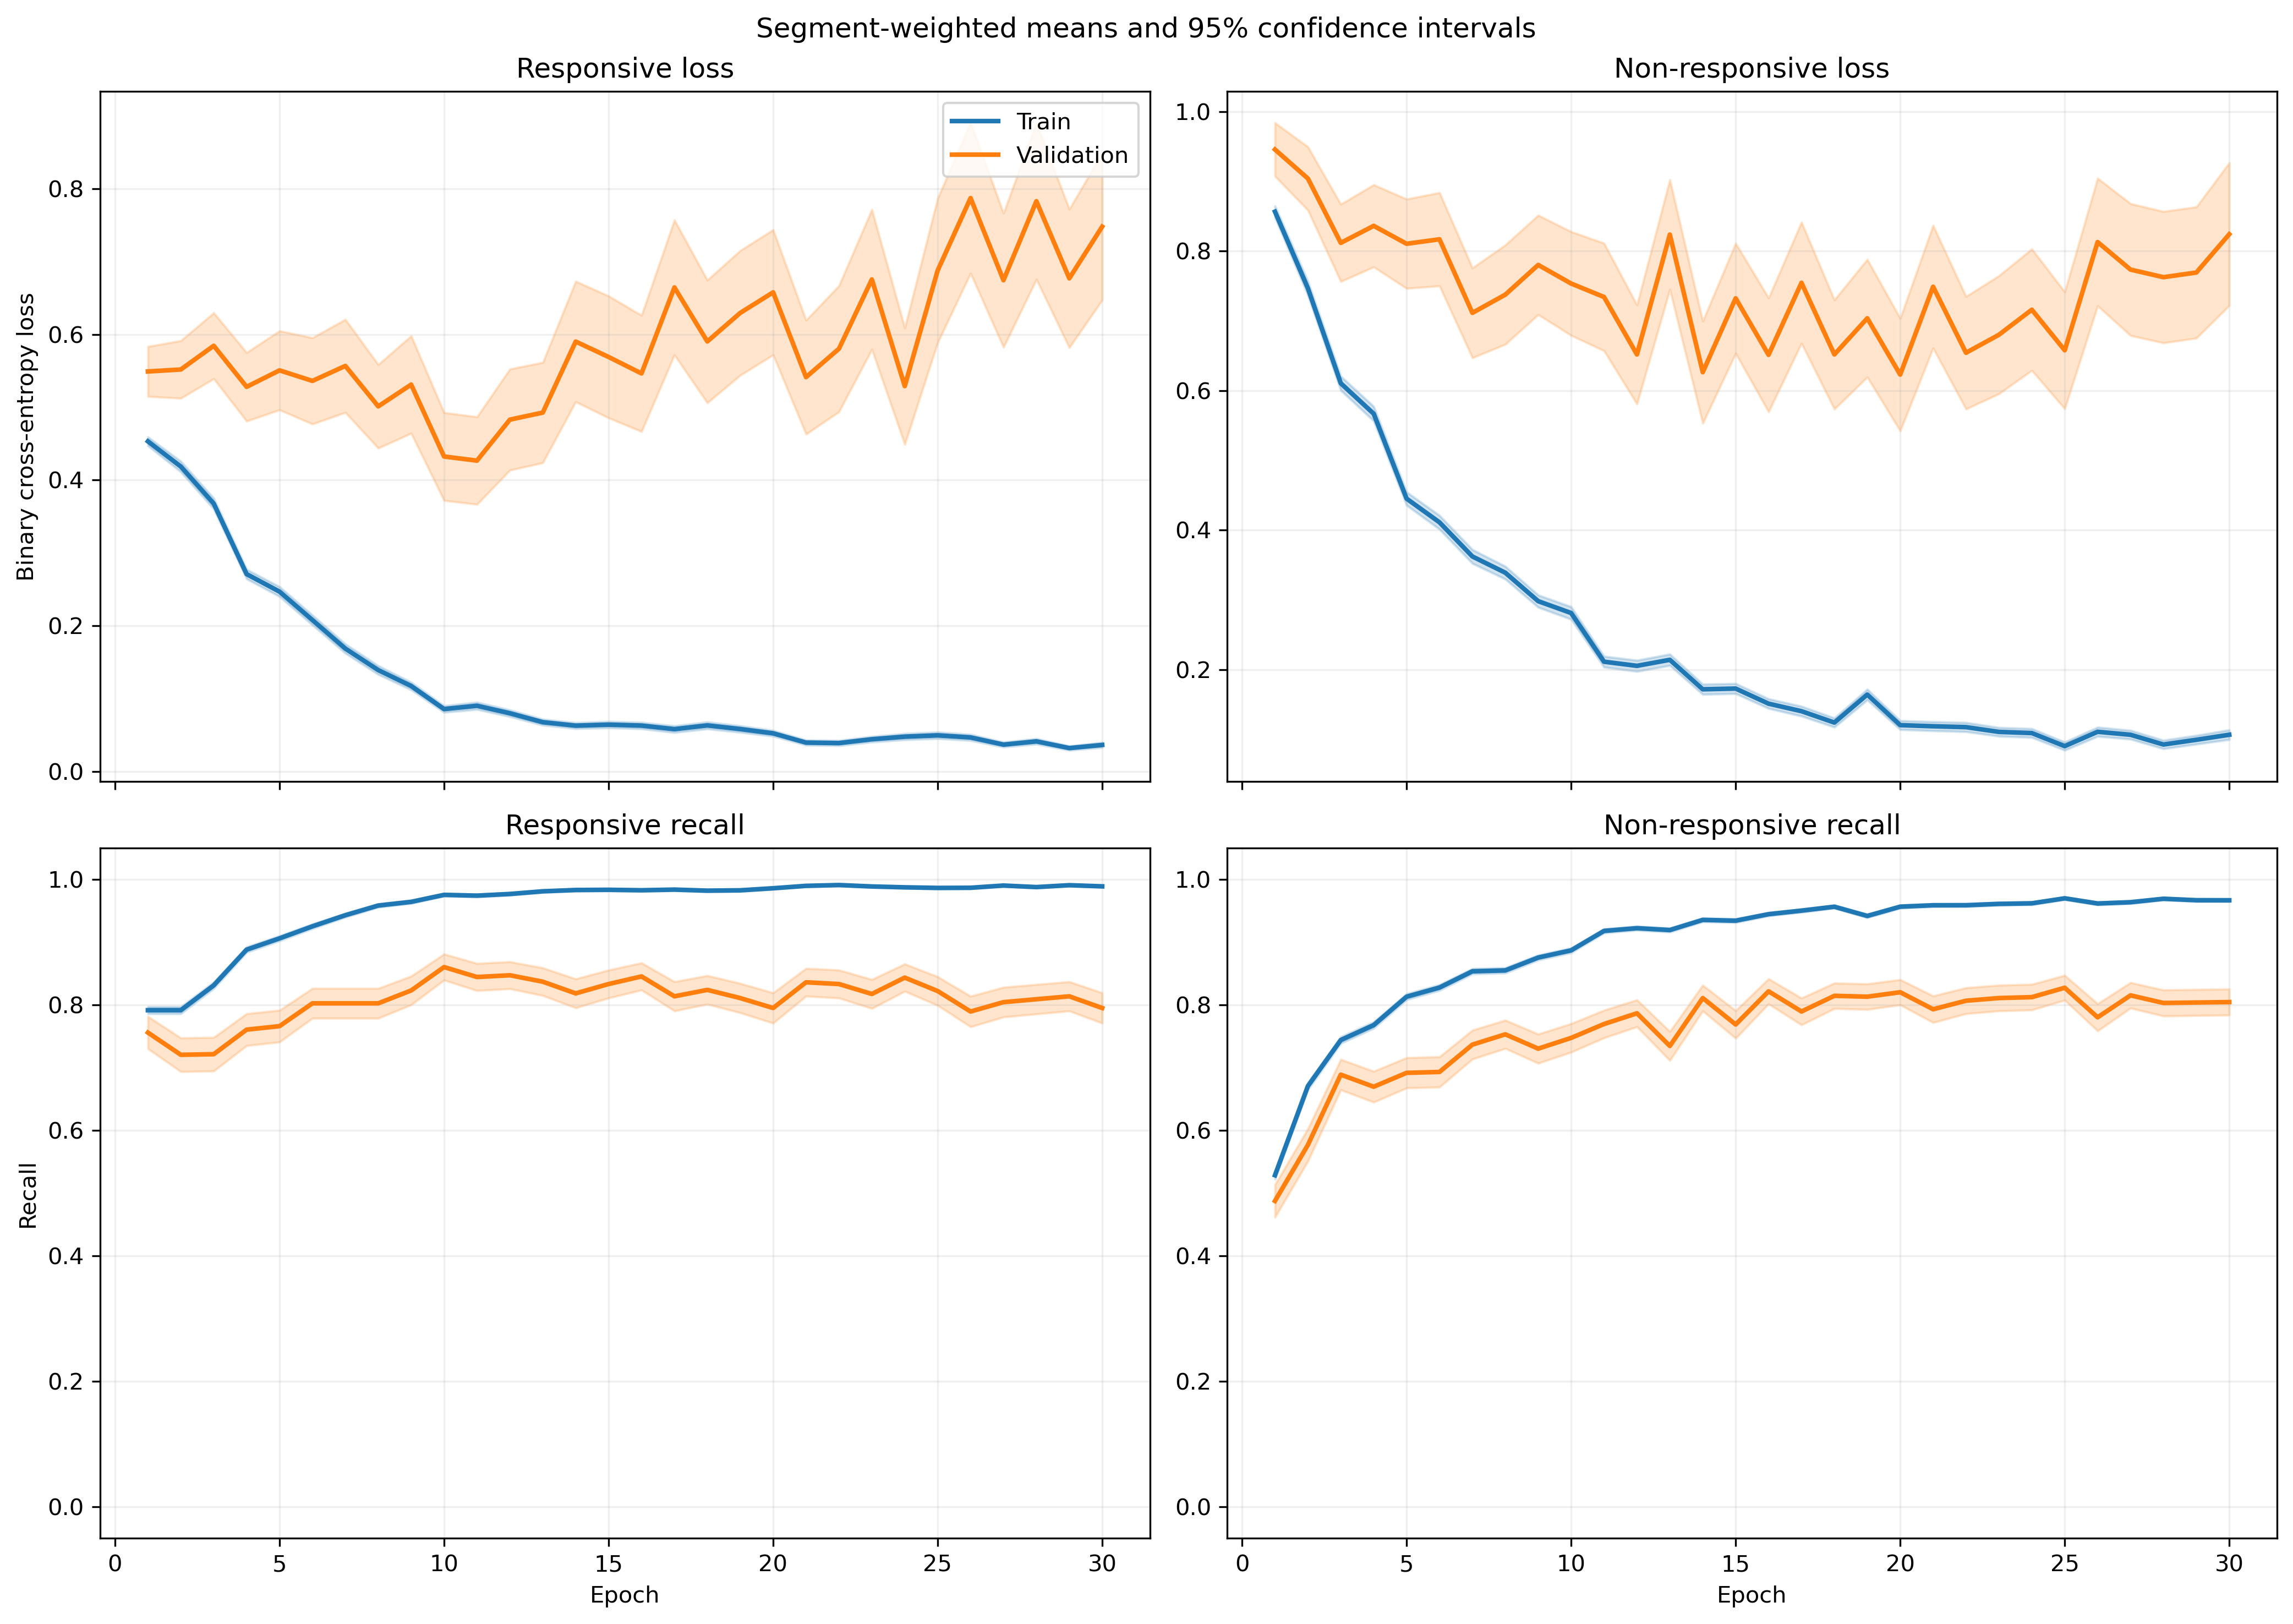

Source data for this figure (header and first rows):
fold, epoch, split, r_loss, r_loss_count, r_loss_sum, r_loss_sum_sq, r_recall, r_recall_count, r_recall_sum, r_recall_sum_sq, nr_loss, nr_loss_count, nr_loss_sum, nr_loss_sum_sq, nr_recall, nr_recall_count, nr_recall_sum, nr_recall_sum_sq
1, 1, train, 0.4164, 1063, 442.7, 329.9, 0.8269, 1063, 879.0, 879.0, 0.9249, 1401, 1296, 1783, 0.4761, 1401, 667.0, 667.0
1, 1, validation, 0.132, 10, 1.32, 0.2123, 1.0, 10, 10.0, 10.0, , 0, 0.0, 0.0, , 0, 0.0, 0.0
1, 2, train, 0.4155, 1063, 441.6, 474.7, 0.8006, 1063, 851.0, 851.0, 0.6897, 1401, 966.3, 1535, 0.6859, 1401, 961.0, 961.0
1, 2, validation, 0.09965, 10, 0.9965, 0.1516, 1.0, 10, 10.0, 10.0, , 0, 0.0, 0.0, , 0, 0.0, 0.0
1, 3, train, 0.2989, 1063, 317.8, 320.6, 0.8777, 1063, 933.0, 933.0, 0.6415, 1401, 898.8, 1605, 0.7209, 1401, 1010, 1010
1, 3, validation, 0.06669, 10, 0.6669, 0.06472, 1.0, 10, 10.0, 10.0, , 0, 0.0, 0.0, , 0, 0.0, 0.0
1, 4, train, 0.2589, 1063, 275.2, 256.7, 0.9078, 1063, 965.0, 965.0, 0.5297, 1401, 742.1, 1171, 0.753, 1401, 1055, 1055
1, 4, validation, 0.05574, 10, 0.5574, 0.04187, 1.0, 10, 10.0, 10.0, , 0, 0.0, 0.0, , 0, 0.0, 0.0
1, 5, train, 0.3014, 1063, 320.4, 338.1, 0.8768, 1063, 932.0, 932.0, 0.4053, 1401, 567.9, 899.8, 0.8187, 1401, 1147, 1147
1, 5, validation, 0.06703, 10, 0.6703, 0.07992, 1.0, 10, 10.0, 10.0, , 0, 0.0, 0.0, , 0, 0.0, 0.0
1, 6, train, 0.4315, 1063, 458.7, 925.1, 0.8354, 1063, 888.0, 888.0, 0.39, 1401, 546.5, 1188, 0.8337, 1401, 1168, 1168
1, 6, validation, 0.4024, 10, 4.024, 14.8, 0.9, 10, 9.0, 9.0, , 0, 0.0, 0.0, , 0, 0.0, 0.0
1, 7, train, 0.1311, 1063, 139.4, 159.8, 0.9699, 1063, 1031, 1031, 0.3451, 1401, 483.5, 963.9, 0.8494, 1401, 1190, 1190
1, 7, validation, 0.01281, 10, 0.1281, 0.005015, 1.0, 10, 10.0, 10.0, , 0, 0.0, 0.0, , 0, 0.0, 0.0
1, 8, train, 0.1382, 1063, 147, 106.5, 0.9586, 1063, 1019, 1019, 0.533, 1401, 746.8, 1406, 0.7559, 1401, 1059, 1059
1, 8, validation, 0.01826, 10, 0.1826, 0.005214, 1.0, 10, 10.0, 10.0, , 0, 0.0, 0.0, , 0, 0.0, 0.0
1, 9, train, 0.1359, 1063, 144.4, 159.7, 0.9633, 1063, 1024, 1024, 0.2423, 1401, 339.5, 640.2, 0.8965, 1401, 1256, 1256
1, 9, validation, 0.02119, 10, 0.2119, 0.02432, 1.0, 10, 10.0, 10.0, , 0, 0.0, 0.0, , 0, 0.0, 0.0
1, 10, train, 0.09109, 1063, 96.83, 102.8, 0.9737, 1063, 1035, 1035, 0.2001, 1401, 280.3, 521.1, 0.9179, 1401, 1286, 1286
1, 10, validation, 0.009445, 10, 0.09445, 0.002324, 1.0, 10, 10.0, 10.0, , 0, 0.0, 0.0, , 0, 0.0, 0.0
1, 11, train, 0.09431, 1063, 100.3, 105.5, 0.9718, 1063, 1033, 1033, 0.1694, 1401, 237.4, 446.9, 0.935, 1401, 1310, 1310
1, 11, validation, 0.01228, 10, 0.1228, 0.002401, 1.0, 10, 10.0, 10.0, , 0, 0.0, 0.0, , 0, 0.0, 0.0
1, 12, train, 0.06178, 1063, 65.67, 84.51, 0.984, 1063, 1046, 1046, 0.2211, 1401, 309.8, 706.5, 0.9122, 1401, 1278, 1278
1, 12, validation, 0.003632, 10, 0.03632, 0.0002646, 1.0, 10, 10.0, 10.0, , 0, 0.0, 0.0, , 0, 0.0, 0.0
1, 13, train, 0.06541, 1063, 69.54, 88.66, 0.9859, 1063, 1048, 1048, 0.1554, 1401, 217.7, 447.4, 0.9365, 1401, 1312, 1312
1, 13, validation, 0.03503, 10, 0.3503, 0.1062, 1.0, 10, 10.0, 10.0, , 0, 0.0, 0.0, , 0, 0.0, 0.0
1, 14, train, 0.0499, 1063, 53.04, 51.82, 0.9915, 1063, 1054, 1054, 0.1722, 1401, 241.2, 491.8, 0.9315, 1401, 1305, 1305
1, 14, validation, 0.006053, 10, 0.06053, 0.001385, 1.0, 10, 10.0, 10.0, , 0, 0.0, 0.0, , 0, 0.0, 0.0
1, 15, train, 0.2154, 1063, 228.9, 562.8, 0.9304, 1063, 989.0, 989.0, 0.08562, 1401, 120, 257.5, 0.9657, 1401, 1353, 1353
1, 15, validation, 0.005307, 10, 0.05307, 0.001264, 1.0, 10, 10.0, 10.0, , 0, 0.0, 0.0, , 0, 0.0, 0.0
1, 16, train, 0.06809, 1063, 72.38, 69.98, 0.9821, 1063, 1044, 1044, 0.2049, 1401, 287.1, 490.3, 0.9179, 1401, 1286, 1286
1, 16, validation, 0.004887, 10, 0.04887, 0.001084, 1.0, 10, 10.0, 10.0, , 0, 0.0, 0.0, , 0, 0.0, 0.0
1, 17, train, 0.08682, 1063, 92.29, 199.7, 0.969, 1063, 1030, 1030, 0.2118, 1401, 296.8, 804.3, 0.9215, 1401, 1291, 1291
1, 17, validation, 0.001828, 10, 0.01828, 6.48251289021573e-05, 1.0, 10, 10.0, 10.0, , 0, 0.0, 0.0, , 0, 0.0, 0.0
1, 18, train, 0.05889, 1063, 62.6, 73.44, 0.9849, 1063, 1047, 1047, 0.1045, 1401, 146.4, 252.5, 0.9529, 1401, 1335, 1335
1, 18, validation, 0.003927, 10, 0.03927, 0.0004383, 1.0, 10, 10.0, 10.0, , 0, 0.0, 0.0, , 0, 0.0, 0.0
1, 19, train, 0.04494, 1063, 47.77, 40.24, 0.9906, 1063, 1053, 1053, 0.1387, 1401, 194.3, 367.3, 0.945, 1401, 1324, 1324
1, 19, validation, 0.003332, 10, 0.03332, 0.000314, 1.0, 10, 10.0, 10.0, , 0, 0.0, 0.0, , 0, 0.0, 0.0
1, 20, train, 0.03198, 1063, 34, 57.47, 0.9925, 1063, 1055, 1055, 0.2486, 1401, 348.3, 991.8, 0.9079, 1401, 1272, 1272
1, 20, validation, 0.001456, 10, 0.01456, 2.7230463956584572e-05, 1.0, 10, 10.0, 10.0, , 0, 0.0, 0.0, , 0, 0.0, 0.0
1, 21, train, 0.04243, 1063, 45.11, 64.61, 0.9906, 1063, 1053, 1053, 0.1049, 1401, 146.9, 371.9, 0.9643, 1401, 1351, 1351
1, 21, validation, 0.00386, 10, 0.0386, 0.001042, 1.0, 10, 10.0, 10.0, , 0, 0.0, 0.0, , 0, 0.0, 0.0
1, 22, train, 0.02436, 1063, 25.89, 42.1, 0.9962, 1063, 1059, 1059, 0.1362, 1401, 190.8, 442, 0.9522, 1401, 1334, 1334
1, 22, validation, 0.00168, 10, 0.0168, 7.378958230219723e-05, 1.0, 10, 10.0, 10.0, , 0, 0.0, 0.0, , 0, 0.0, 0.0
1, 23, train, 0.03297, 1063, 35.05, 86.33, 0.9962, 1063, 1059, 1059, 0.0829, 1401, 116.1, 262.5, 0.9693, 1401, 1358, 1358
1, 23, validation, 0.001626, 10, 0.01626, 0.000117, 1.0, 10, 10.0, 10.0, , 0, 0.0, 0.0, , 0, 0.0, 0.0
1, 24, train, 0.01788, 1063, 19.01, 36.64, 0.9991, 1063, 1062, 1062, 0.08826, 1401, 123.7, 340.3, 0.9693, 1401, 1358, 1358
1, 24, validation, 0.001412, 10, 0.01412, 0.0001119, 1.0, 10, 10.0, 10.0, , 0, 0.0, 0.0, , 0, 0.0, 0.0
1, 25, train, 0.02889, 1063, 30.71, 53.05, 0.9915, 1063, 1054, 1054, 0.08029, 1401, 112.5, 348.5, 0.9736, 1401, 1364, 1364
1, 25, validation, 0.00182, 10, 0.0182, 0.0002029, 1.0, 10, 10.0, 10.0, , 0, 0.0, 0.0, , 0, 0.0, 0.0
1, 26, train, 0.104, 1063, 110.5, 179.4, 0.9586, 1063, 1019, 1019, 0.1029, 1401, 144.2, 379, 0.9636, 1401, 1350, 1350
1, 26, validation, 0.001031, 10, 0.01031, 1.5318895066229743e-05, 1.0, 10, 10.0, 10.0, , 0, 0.0, 0.0, , 0, 0.0, 0.0
1, 27, train, 0.01451, 1063, 15.42, 6.723, 0.9972, 1063, 1060, 1060, 0.1706, 1401, 239, 678.6, 0.9393, 1401, 1316, 1316
1, 27, validation, 0.0006903, 10, 0.006903, 1.1934645044675563e-05, 1.0, 10, 10.0, 10.0, , 0, 0.0, 0.0, , 0, 0.0, 0.0
1, 28, train, 0.05524, 1063, 58.72, 92.09, 0.984, 1063, 1046, 1046, 0.05514, 1401, 77.25, 157.6, 0.9793, 1401, 1372, 1372
1, 28, validation, 0.002336, 10, 0.02336, 0.0002502, 1.0, 10, 10.0, 10.0, , 0, 0.0, 0.0, , 0, 0.0, 0.0
1, 29, train, 0.01272, 1063, 13.52, 2.768, 0.9991, 1063, 1062, 1062, 0.08922, 1401, 125, 334.9, 0.9672, 1401, 1355, 1355
1, 29, validation, 0.001236, 10, 0.01236, 9.086523232326726e-05, 1.0, 10, 10.0, 10.0, , 0, 0.0, 0.0, , 0, 0.0, 0.0
1, 30, train, 0.03904, 1063, 41.5, 32.77, 0.9897, 1063, 1052, 1052, 0.04319, 1401, 60.51, 110.4, 0.9843, 1401, 1379, 1379
1, 30, validation, 0.002337, 10, 0.02337, 0.0003356, 1.0, 10, 10.0, 10.0, , 0, 0.0, 0.0, , 0, 0.0, 0.0
... 1,140 more rows
